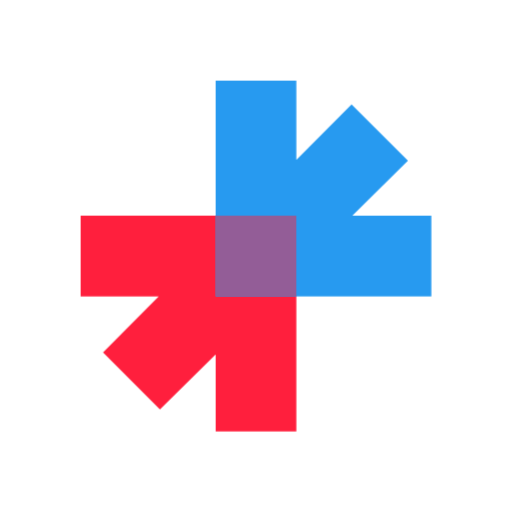
t = 0.00 s
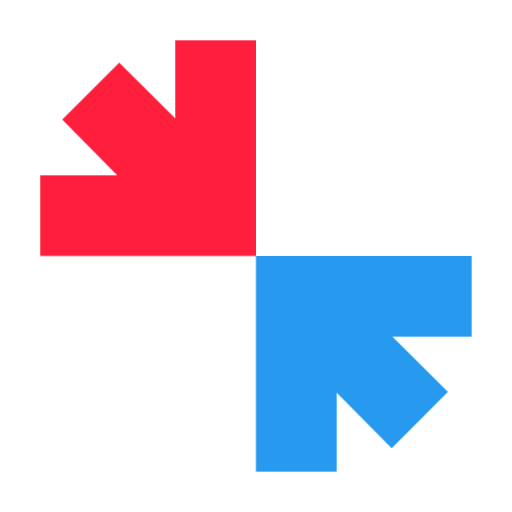
t = 1.00 s
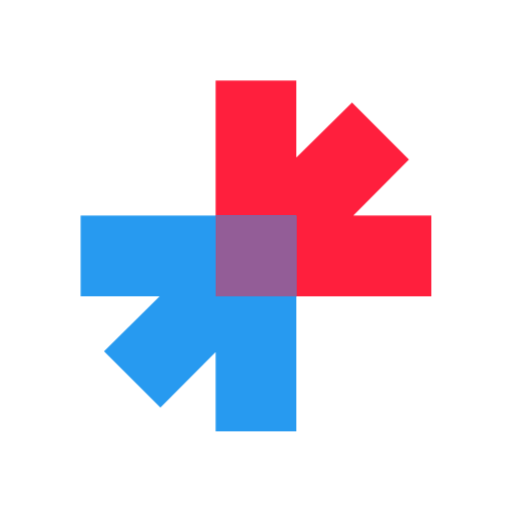
t = 2.00 s
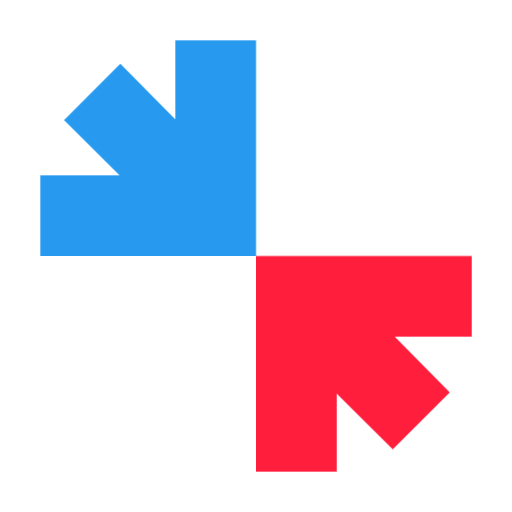
t = 3.00 s

The animated SVG that drew these frames (rendered in a browser with its animation timeline set to each time). Animation: 8 CSS @keyframes rules; one cycle of 4.00 s, repeats indefinitely.

<svg version="1.1" id="arrow-logo" xmlns="http://www.w3.org/2000/svg" xmlns:xlink="http://www.w3.org/1999/xlink" x="0px" y="0px"
	 viewBox="0 0 584 584" enable-background="new 0 0 584 584" xml:space="preserve">
<g id="arrow-group">
	<polygon id="red-arrow" fill="#FF1F3D" points="338,492 246,492 246,404.3 182.4,466.9 117.5,402 181,338 92,338 92,246 338,246 "/>
	<polygon id="blue-arrow" fill="#279AF0" points="492,338 492,246 401.9,246 465.3,183.3 401,119 338,182.4 338,92 246,92 246,338 
		"/>
	<rect id="rect-mix" x="246" y="246" fill="#935D97" width="92" height="92"/>
</g>
<style>
	#arrow-logo #red-arrow {
		-webkit-animation: moveRed 1s ease-in-out 0s infinite alternate;
		        animation: moveRed 1s ease-in-out 0s infinite alternate;
	}

	#arrow-logo #blue-arrow {
		-webkit-animation: moveBlue 1s ease-in-out 0s infinite alternate;
		        animation: moveBlue 1s ease-in-out 0s infinite alternate;
	}

	#arrow-logo #rect-mix {
		-webkit-transform-origin: 292px 292px;
		    -ms-transform-origin: 292px 292px;
		        transform-origin: 292px 292px;
		-webkit-animation: scaleBlend 1s ease-in-out 0s infinite alternate;
		        animation: scaleBlend 1s ease-in-out 0s infinite alternate;
	}

	#arrow-logo #arrow-group {
		-webkit-transform-origin: 292px 292px;
		    -ms-transform-origin: 292px 292px;
		        transform-origin: 292px 292px;
		-webkit-transform: rotate(-360deg);
		    -ms-transform: rotate(-360deg);
		        transform: rotate(-360deg);
		-webkit-animation: rotateArrow 4s linear 0s infinite;
		        animation: rotateArrow 4s linear 0s infinite;
	}

	@-webkit-keyframes moveRed {
		100% {
			-webkit-transform: translate(-46px, 46px);
			        transform: translate(-46px, 46px);
		}
	}

	@keyframes moveRed {
		100% {
			-webkit-transform: translate(-46px, 46px);
			        transform: translate(-46px, 46px);
		}
	}

	@-webkit-keyframes moveBlue {
		100% {
			-webkit-transform: translate(46px, -46px);
			        transform: translate(46px, -46px);
		}
	}

	@keyframes moveBlue {
		100% {
			-webkit-transform: translate(46px, -46px);
			        transform: translate(46px, -46px);
		}
	}

	@-webkit-keyframes scaleBlend {
		100% {
			-webkit-transform: scale(0,0);
			        transform: scale(0,0);
		}
	}

	@keyframes scaleBlend {
		100% {
			-webkit-transform: scale(0,0);
			        transform: scale(0,0);
		}
	}

	@-webkit-keyframes rotateArrow {
		100% {
			-webkit-transform: rotate(0deg);
			        transform: rotate(0deg);
		}
	}

	@keyframes rotateArrow {
		100% {
			-webkit-transform: rotate(0deg);
			        transform: rotate(0deg);
		}
	}
</style>
</svg>